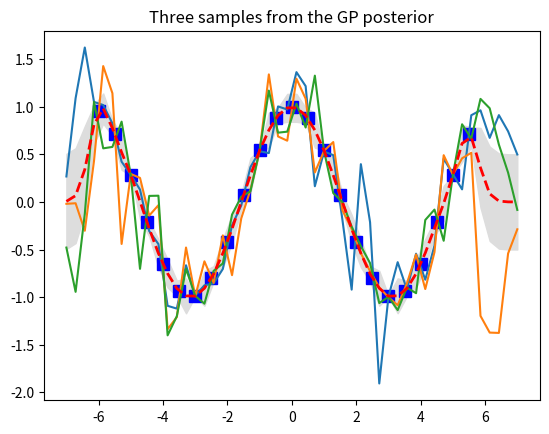

Here is the Python script that generated this plot:
import numpy as np
import matplotlib.pyplot as pl

# Test data
n = 50
Xtest = np.linspace(-7, 7, n).reshape(-1,1)

# Define the kernel function
def kernel(a, b, param):
    sqdist = np.sum(a**2,1).reshape(-1,1) + np.sum(b**2,1) - 2*np.dot(a, b.T)
    return np.exp(-.5 * (1/param) * sqdist)

param = 0.1
K_ss = kernel(Xtest, Xtest, param)

# Get cholesky decomposition (square root) of the
# covariance matrix
L = np.linalg.cholesky(K_ss + 1e-15*np.eye(n))
# Sample 3 sets of standard normals for our test points,
# multiply them by the square root of the covariance matrix
f_prior = np.dot(L, np.random.normal(size=(n,3)))

# Now let's plot the 3 sampled functions.
# Noiseless training data
Xtrain=np.arange(-6,6,0.5).reshape(24,1)
#Xtrain=np.arange(-6.28,6.28,0.2).reshape(63,1)
#Xtrain = np.array([-1,-2,3,0,1]).reshape(5,1)
ytrain = np.cos(Xtrain)

# Apply the kernel function to our training points
K = kernel(Xtrain, Xtrain, param)
L = np.linalg.cholesky(K + 0.00005*np.eye(len(Xtrain)))

# Compute the mean at our test points.
K_s = kernel(Xtrain, Xtest, param)
Lk = np.linalg.solve(L, K_s)
mu = np.dot(Lk.T, np.linalg.solve(L, ytrain)).reshape((n,))

# Compute the standard deviation so we can plot it
s2 = np.diag(K_ss) - np.sum(Lk**2, axis=0)
stdv = np.sqrt(s2)
# Draw samples from the posterior at our test points.
L = np.linalg.cholesky(K_ss + 1e-6*np.eye(n) - np.dot(Lk.T, Lk))
f_post = mu.reshape(-1,1) + np.dot(L, np.random.normal(size=(n,3)))

pl.plot(Xtrain, ytrain, 'bs', ms=8)
pl.plot(Xtest, f_post)
pl.gca().fill_between(Xtest.flat, mu-0.5*stdv, mu+0.5*stdv, color="#dddddd")
pl.plot(Xtest, mu, 'r--', lw=2)
#pl.axis([-5, 5, -3, 3])
pl.title('Three samples from the GP posterior')

pl.savefig('gp4.eps', format='eps', dpi=100)
